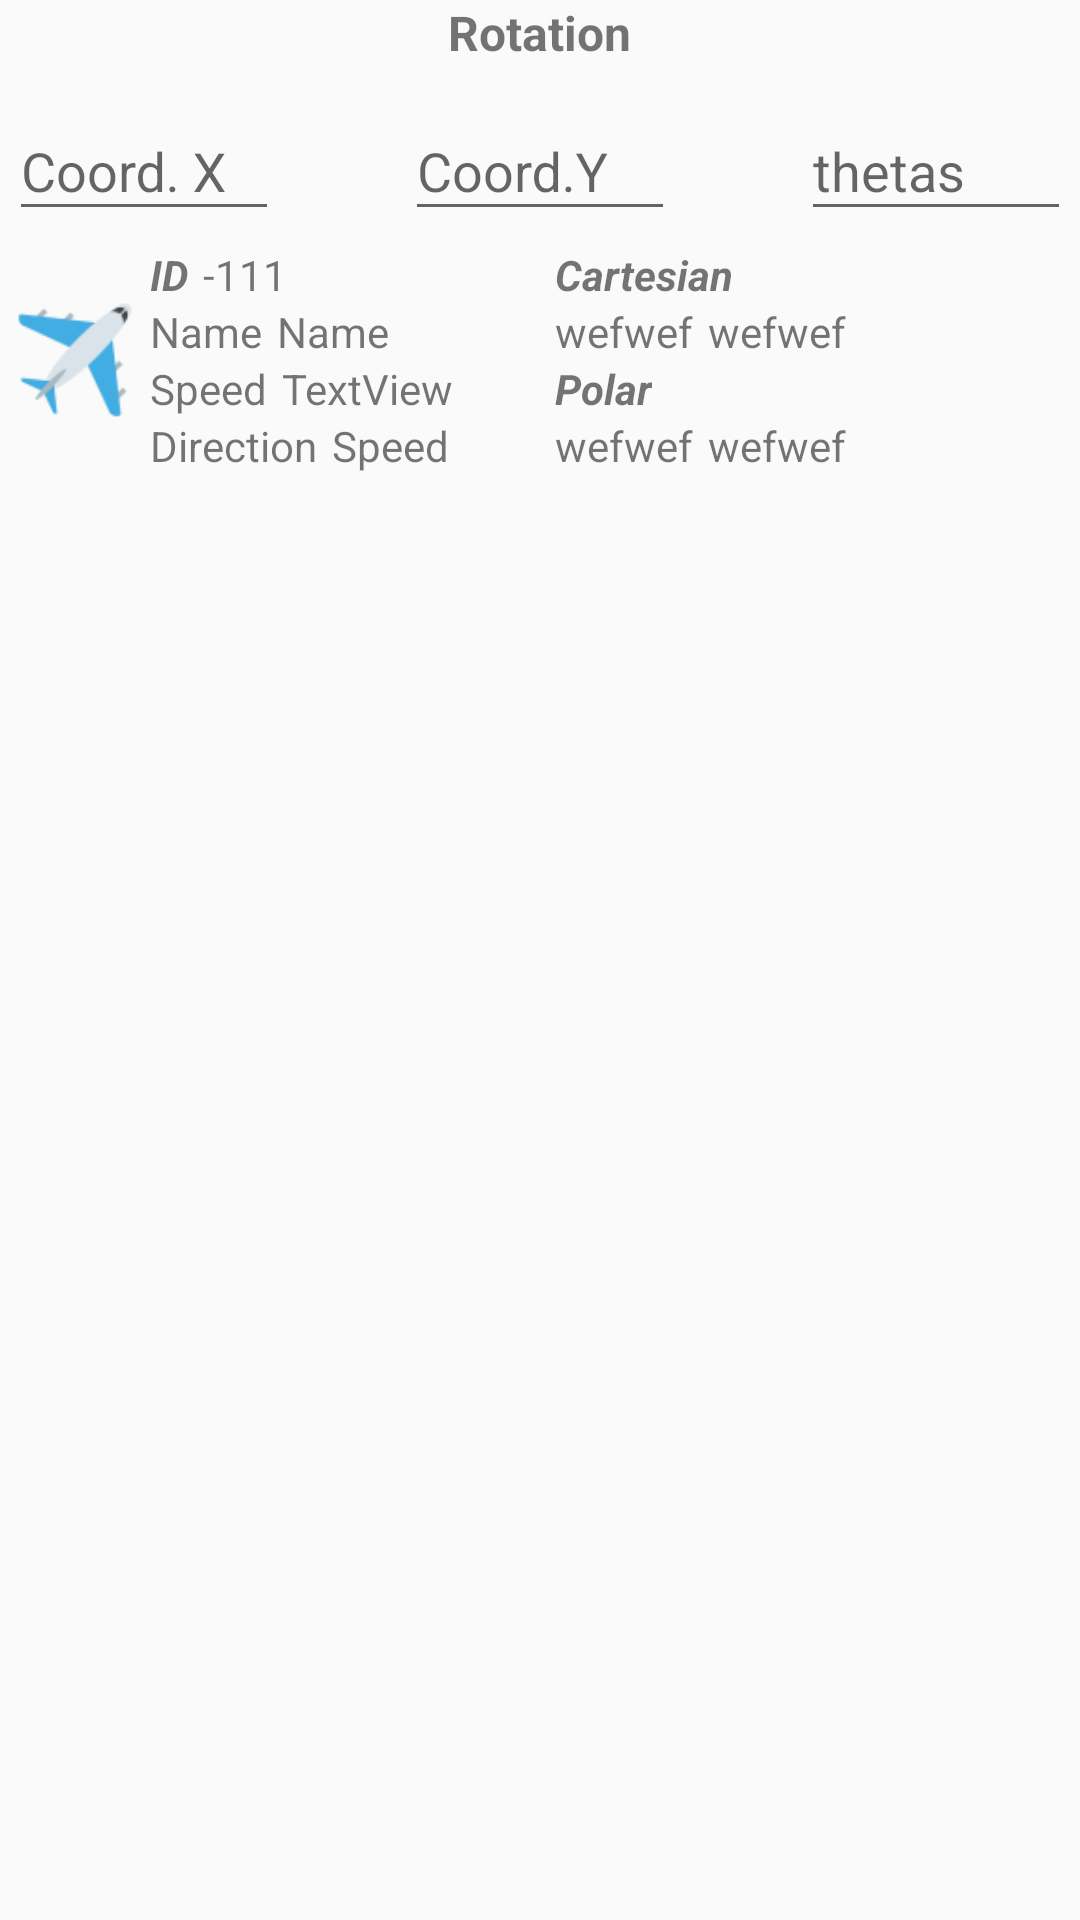

The Android layout XML behind this screen, and the referenced resources:
<!-- AndroidManifest.xml: application theme AppTheme -->
<!-- res/layout/fragment_rotation.xml -->
<?xml version="1.0" encoding="utf-8"?>
<ScrollView
    xmlns:android="http://schemas.android.com/apk/res/android"
    xmlns:tools="http://schemas.android.com/tools"
    android:layout_width="match_parent"
    android:layout_height="wrap_content"
    android:layout_gravity="center"
    tools:context="com.orsomob.coordinates.activitys.MainActivity">

    <RelativeLayout
        android:id="@+id/rl_main_rotation"
        android:layout_width="match_parent"
        android:layout_height="wrap_content">

        <TextView
            android:id="@+id/tx_title_rotation"
            android:layout_width="wrap_content"
            android:layout_height="wrap_content"
            android:layout_centerHorizontal="true"
            android:text="@string/rotation"
            android:textSize="16sp"
            android:textStyle="bold"/>

        <RelativeLayout
            android:id="@+id/rl_rotation"
            android:layout_width="wrap_content"
            android:layout_height="match_parent"
            android:layout_below="@id/tx_title_rotation">

            <android.support.design.widget.TextInputLayout
                android:id="@+id/textInputLayout12"
                android:layout_width="wrap_content"
                android:layout_height="match_parent"
                android:layout_alignParentStart="true"
                android:layout_marginStart="3dp"
                android:layout_marginTop="3dp"
                android:hint="Coord. X">

                <android.support.design.widget.TextInputEditText
                    android:id="@+id/ed_x"
                    android:layout_width="90dp"
                    android:layout_height="wrap_content"
                    android:imeOptions="actionNext"
                    android:inputType="numberDecimal|numberSigned"/>

            </android.support.design.widget.TextInputLayout>

            <android.support.design.widget.TextInputLayout
                android:id="@+id/textInputLayout8"
                android:layout_width="wrap_content"
                android:layout_height="match_parent"
                android:layout_alignParentEnd="true"
                android:layout_marginRight="3dp"
                android:layout_marginTop="3dp"
                android:hint="thetas">

                <android.support.design.widget.TextInputEditText
                    android:id="@+id/ed_theta"
                    android:layout_width="90dp"
                    android:layout_height="wrap_content"
                    android:imeOptions="actionNext"
                    android:inputType="numberDecimal|numberSigned"/>

            </android.support.design.widget.TextInputLayout>

            <android.support.design.widget.TextInputLayout
                android:id="@+id/textInputLayout13"
                android:layout_width="wrap_content"
                android:layout_height="match_parent"
                android:layout_centerHorizontal="true"
                android:layout_marginTop="3dp"
                android:hint="Coord.Y">

                <android.support.design.widget.TextInputEditText
                    android:id="@+id/ed_y"
                    android:layout_width="90dp"
                    android:layout_height="wrap_content"
                    android:imeOptions="actionNext"
                    android:inputType="numberDecimal|numberSigned"/>

            </android.support.design.widget.TextInputLayout>

        </RelativeLayout>

        <include
            android:id="@+id/include_detail"
            layout="@layout/row_airplane_detail_frag"
            android:layout_width="match_parent"
            android:layout_height="wrap_content"
            android:layout_below="@id/rl_rotation"
            android:visibility="visible"/>

    </RelativeLayout>

</ScrollView>
<!-- res/layout/row_airplane_detail_frag.xml (included above) -->
<?xml version="1.0" encoding="utf-8"?>
<LinearLayout
    xmlns:android="http://schemas.android.com/apk/res/android"
    android:id="@+id/ll_main_detail_row"
    android:layout_width="match_parent"
    android:layout_height="wrap_content"
    android:layout_centerHorizontal="true">

    <RelativeLayout
        android:layout_width="0dp"
        android:layout_height="wrap_content"
        android:layout_margin="5dp"
        android:layout_weight="1">

        <ImageView
            android:id="@+id/iv_airplane"
            android:layout_width="40dp"
            android:layout_height="40dp"
            android:layout_alignParentStart="true"
            android:layout_centerVertical="true"
            android:src="@drawable/airplane_top"/>

        <TextView
            android:id="@+id/tx_id_label"
            android:layout_width="wrap_content"
            android:layout_height="wrap_content"
            android:layout_alignParentTop="true"
            android:layout_marginLeft="5dp"
            android:layout_marginRight="5dp"
            android:layout_toEndOf="@+id/iv_airplane"
            android:gravity="center_horizontal"
            android:text="@string/id"
            android:textStyle="bold|italic"/>

        <TextView
            android:id="@+id/tx_id"
            android:layout_width="wrap_content"
            android:layout_height="wrap_content"
            android:layout_toEndOf="@+id/tx_id_label"
            android:text="-111"/>

        <TextView
            android:id="@+id/tx_name_label"
            android:layout_width="wrap_content"
            android:layout_height="wrap_content"
            android:layout_alignStart="@+id/tx_id_label"
            android:layout_below="@+id/tx_id_label"
            android:layout_marginRight="5dp"
            android:text="@string/name"/>

        <TextView
            android:id="@+id/tx_speed_label"
            android:layout_width="wrap_content"
            android:layout_height="wrap_content"
            android:layout_alignStart="@+id/tx_name_label"
            android:layout_below="@+id/tx_name_label"
            android:layout_marginRight="5dp"
            android:text="@string/speed"/>

        <TextView
            android:id="@+id/tx_direction_label"
            android:layout_width="wrap_content"
            android:layout_height="wrap_content"
            android:layout_alignStart="@+id/tx_speed_label"
            android:layout_below="@id/tx_speed_label"
            android:layout_marginRight="5dp"
            android:text="@string/direction"/>

        <TextView
            android:id="@+id/tx_name"
            android:layout_width="match_parent"
            android:layout_height="wrap_content"
            android:layout_below="@+id/tx_id"
            android:layout_toEndOf="@+id/tx_name_label"
            android:maxLines="1"
            android:scrollHorizontally="true"
            android:text="Name"/>

        <TextView
            android:id="@+id/tx_speed"
            android:layout_width="match_parent"
            android:layout_height="wrap_content"
            android:layout_below="@+id/tx_name"
            android:layout_toEndOf="@+id/tx_speed_label"
            android:maxLines="1"
            android:text="TextView"/>

        <TextView
            android:id="@+id/tx_direction"
            android:layout_width="match_parent"
            android:layout_height="wrap_content"
            android:layout_alignBaseline="@+id/tx_direction_label"
            android:layout_alignBottom="@+id/tx_direction_label"
            android:layout_below="@id/tx_speed"
            android:layout_toEndOf="@+id/tx_direction_label"
            android:maxLines="1"
            android:text="Speed"/>


    </RelativeLayout>

    <RelativeLayout
        android:layout_width="0dp"
        android:layout_height="wrap_content"
        android:layout_margin="5dp"
        android:layout_weight="1">

        <TextView
            android:id="@+id/tx_cartesian_title"
            android:layout_width="wrap_content"
            android:layout_height="wrap_content"
            android:text="@string/cartesian"
            android:textStyle="bold|italic"
            android:layout_alignParentTop="true"
            android:layout_alignStart="@+id/tx_x"/>

        <TextView
            android:id="@+id/tx_x"
            android:layout_width="wrap_content"
            android:layout_height="wrap_content"
            android:layout_alignParentStart="true"
            android:layout_below="@+id/tx_cartesian_title"
            android:text="wefwef"/>

        <TextView
            android:id="@+id/tx_y"
            android:layout_width="wrap_content"
            android:layout_height="wrap_content"
            android:layout_below="@id/tx_cartesian_title"
            android:layout_marginLeft="5dp"
            android:layout_toEndOf="@+id/tx_x"
            android:text="wefwef"/>

        <TextView
            android:id="@+id/tx_polar_title"
            android:layout_width="wrap_content"
            android:layout_height="wrap_content"
            android:layout_alignStart="@+id/tx_theta"
            android:layout_below="@+id/tx_x"
            android:text="@string/polar"
            android:textStyle="bold|italic"/>

        <TextView
            android:id="@+id/tx_theta"
            android:layout_width="wrap_content"
            android:layout_height="wrap_content"
            android:layout_below="@id/tx_polar_title"
            android:text="wefwef"/>

        <TextView
            android:id="@+id/tx_radius"
            android:layout_width="wrap_content"
            android:layout_height="wrap_content"
            android:layout_below="@id/tx_polar_title"
            android:layout_marginLeft="5dp"
            android:layout_toEndOf="@+id/tx_theta"
            android:text="wefwef"/>

    </RelativeLayout>

</LinearLayout>
<!-- resources referenced by this layout -->
<resources>
  <!-- drawable airplane_top: png bitmap (drawable, 3926 bytes) -->
  <string name="cartesian">Cartesian</string>
  <string name="direction">Direction</string>
  <string name="id">ID</string>
  <string name="name">Name</string>
  <string name="polar">Polar</string>
  <string name="rotation">Rotation</string>
  <string name="speed">Speed</string>
  <style name="AppTheme" parent="Theme.AppCompat.Light.DarkActionBar">
  
          
          <item name="android:windowActivityTransitions">true</item>
  
          
          <item name="colorPrimary">@color/colorPrimary</item>
          <item name="colorPrimaryDark">@color/colorPrimaryDark</item>
          <item name="colorAccent">@color/colorAccent</item>
  
      </style>
  <color name="colorPrimary">#6eace0</color>
  <color name="colorPrimaryDark">#579eda</color>
  <color name="colorAccent">#775edc</color>
</resources>
